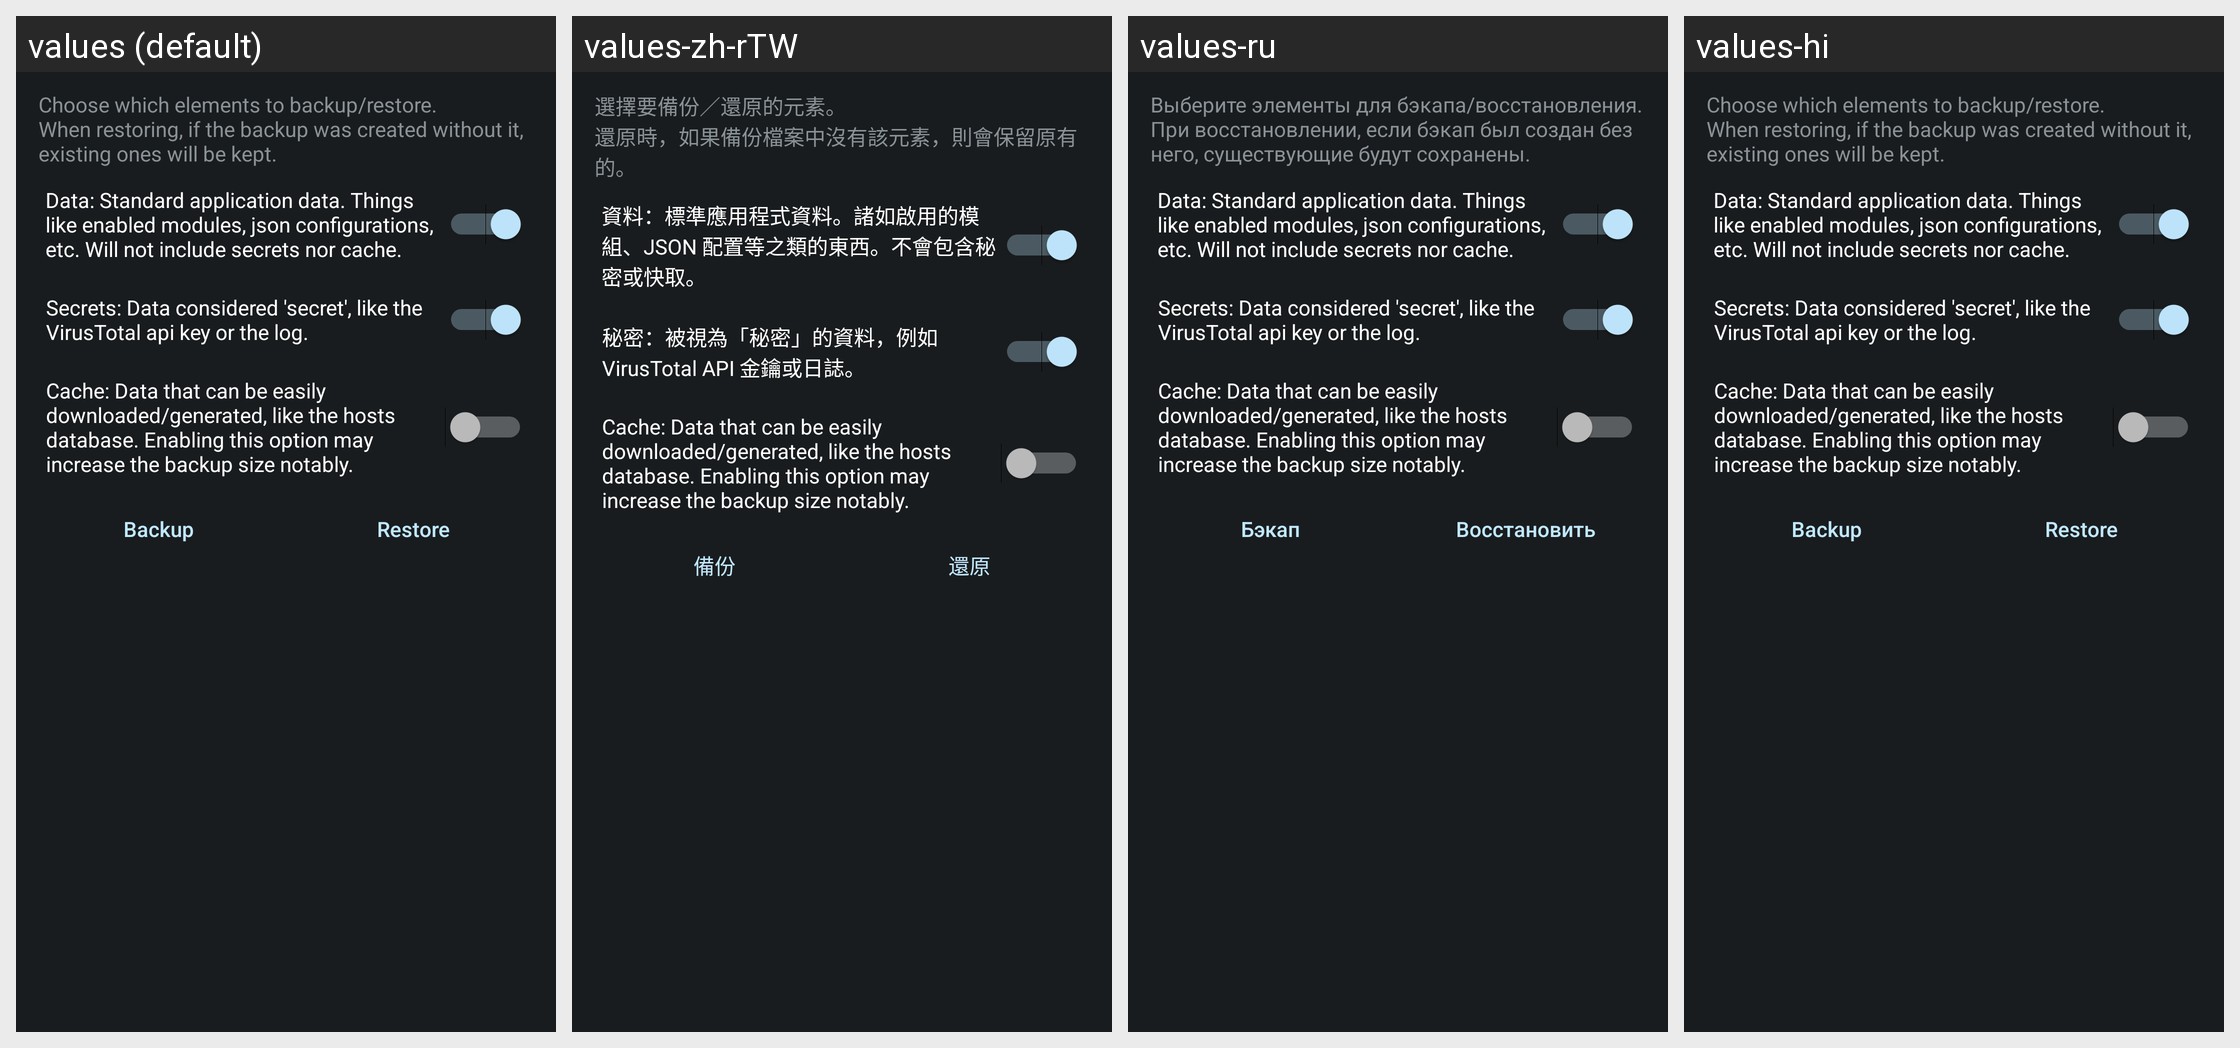

Strings drawn on this Android screen and how each of the app's shown locales translates them:
Android screen res/layout/activity_backup.xml rendered under 4 locales, left to right: values (default), values-zh-rTW, values-ru, values-hi. Device: Nexus 5 (rendered at 1080×1920; each locale shown at half size, 540×960, under a caption strip naming it); theme ActivityThemeDark.
Other locales in the repository, not shown: values-ar, values-cs, values-de, values-el, values-es, values-fr-rFR, values-in, values-it, values-iw, values-ja, values-ko, values-nb-rNO, values-nl, values-or, values-pt-rBR, values-pt-rPT, values-ro, values-sr, values-tr, values-uk, values-ur, values-vi, values-zh-rCN.
Strings drawn on this screen, with the default value and each locale's value (text and hints the layout hard-codes, and strings that could not be matched under every locale, appear in the picture but are not listed):

bkp_description
  values: Choose which elements to backup/restore.
      When restoring, if the backup was created without it, existing ones will be kept.
  values-zh-rTW: 選擇要備份／還原的元素。 
      還原時，如果備份檔案中沒有該元素，則會保留原有的。
  values-ru: Выберите элементы для бэкапа/восстановления. 
      При восстановлении, если бэкап был создан без него, существующие будут сохранены.
  values-hi: Choose which elements to backup/restore.
      When restoring, if the backup was created without it, existing ones will be kept.  [not translated; the default value is used]

bkp_data
  values: Data: Standard application data. Things like enabled modules, json configurations, etc. Will not include secrets nor cache.
  values-zh-rTW: 資料：標準應用程式資料。諸如啟用的模組、JSON 配置等之類的東西。不會包含秘密或快取。
  values-ru: Data: Standard application data. Things like enabled modules, json configurations, etc. Will not include secrets nor cache.  [not translated; the default value is used]
  values-hi: Data: Standard application data. Things like enabled modules, json configurations, etc. Will not include secrets nor cache.  [not translated; the default value is used]

bkp_secrets
  values: Secrets: Data considered 'secret', like the VirusTotal api key or the log.
  values-zh-rTW: 秘密：被視為「秘密」的資料，例如 VirusTotal API 金鑰或日誌。
  values-ru: Secrets: Data considered 'secret', like the VirusTotal api key or the log.  [not translated; the default value is used]
  values-hi: Secrets: Data considered 'secret', like the VirusTotal api key or the log.  [not translated; the default value is used]

bjp_cache
  values: Cache: Data that can be easily downloaded/generated, like the hosts database. Enabling this option may increase the backup size notably.
  values-zh-rTW: Cache: Data that can be easily downloaded/generated, like the hosts database. Enabling this option may increase the backup size notably.  [not translated; the default value is used]
  values-ru: Cache: Data that can be easily downloaded/generated, like the hosts database. Enabling this option may increase the backup size notably.  [not translated; the default value is used]
  values-hi: Cache: Data that can be easily downloaded/generated, like the hosts database. Enabling this option may increase the backup size notably.  [not translated; the default value is used]

btn_backup
  values: Backup
  values-zh-rTW: 備份
  values-ru: Бэкап
  values-hi: Backup  [not translated; the default value is used]

btn_restore
  values: Restore
  values-zh-rTW: 還原
  values-ru: Восстановить
  values-hi: Restore  [not translated; the default value is used]
